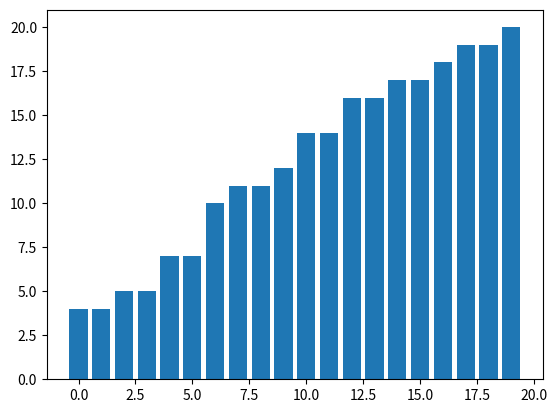

Reproduce this figure in Python.
import matplotlib.pyplot as plt
from random import randint

plt.ion()

def create_random():
    some_list = [randint(0,20) for i in range(20)]
    return(some_list)

def my_bubble_sort(some_list):
    swapped = True
    while swapped == True:
        swapped = False
        for i in range(len(some_list)-1):
            if some_list[i] > some_list[i + 1]:
                some_list[i],some_list[i+1] = some_list[i + 1],some_list[i]
                display(some_list)
                swapped = True
    return some_list

def display(some_list):
    plt.clf()
    plt.bar(range(len(some_list)),some_list)
    plt.draw()

my_bubble_sort(create_random())
